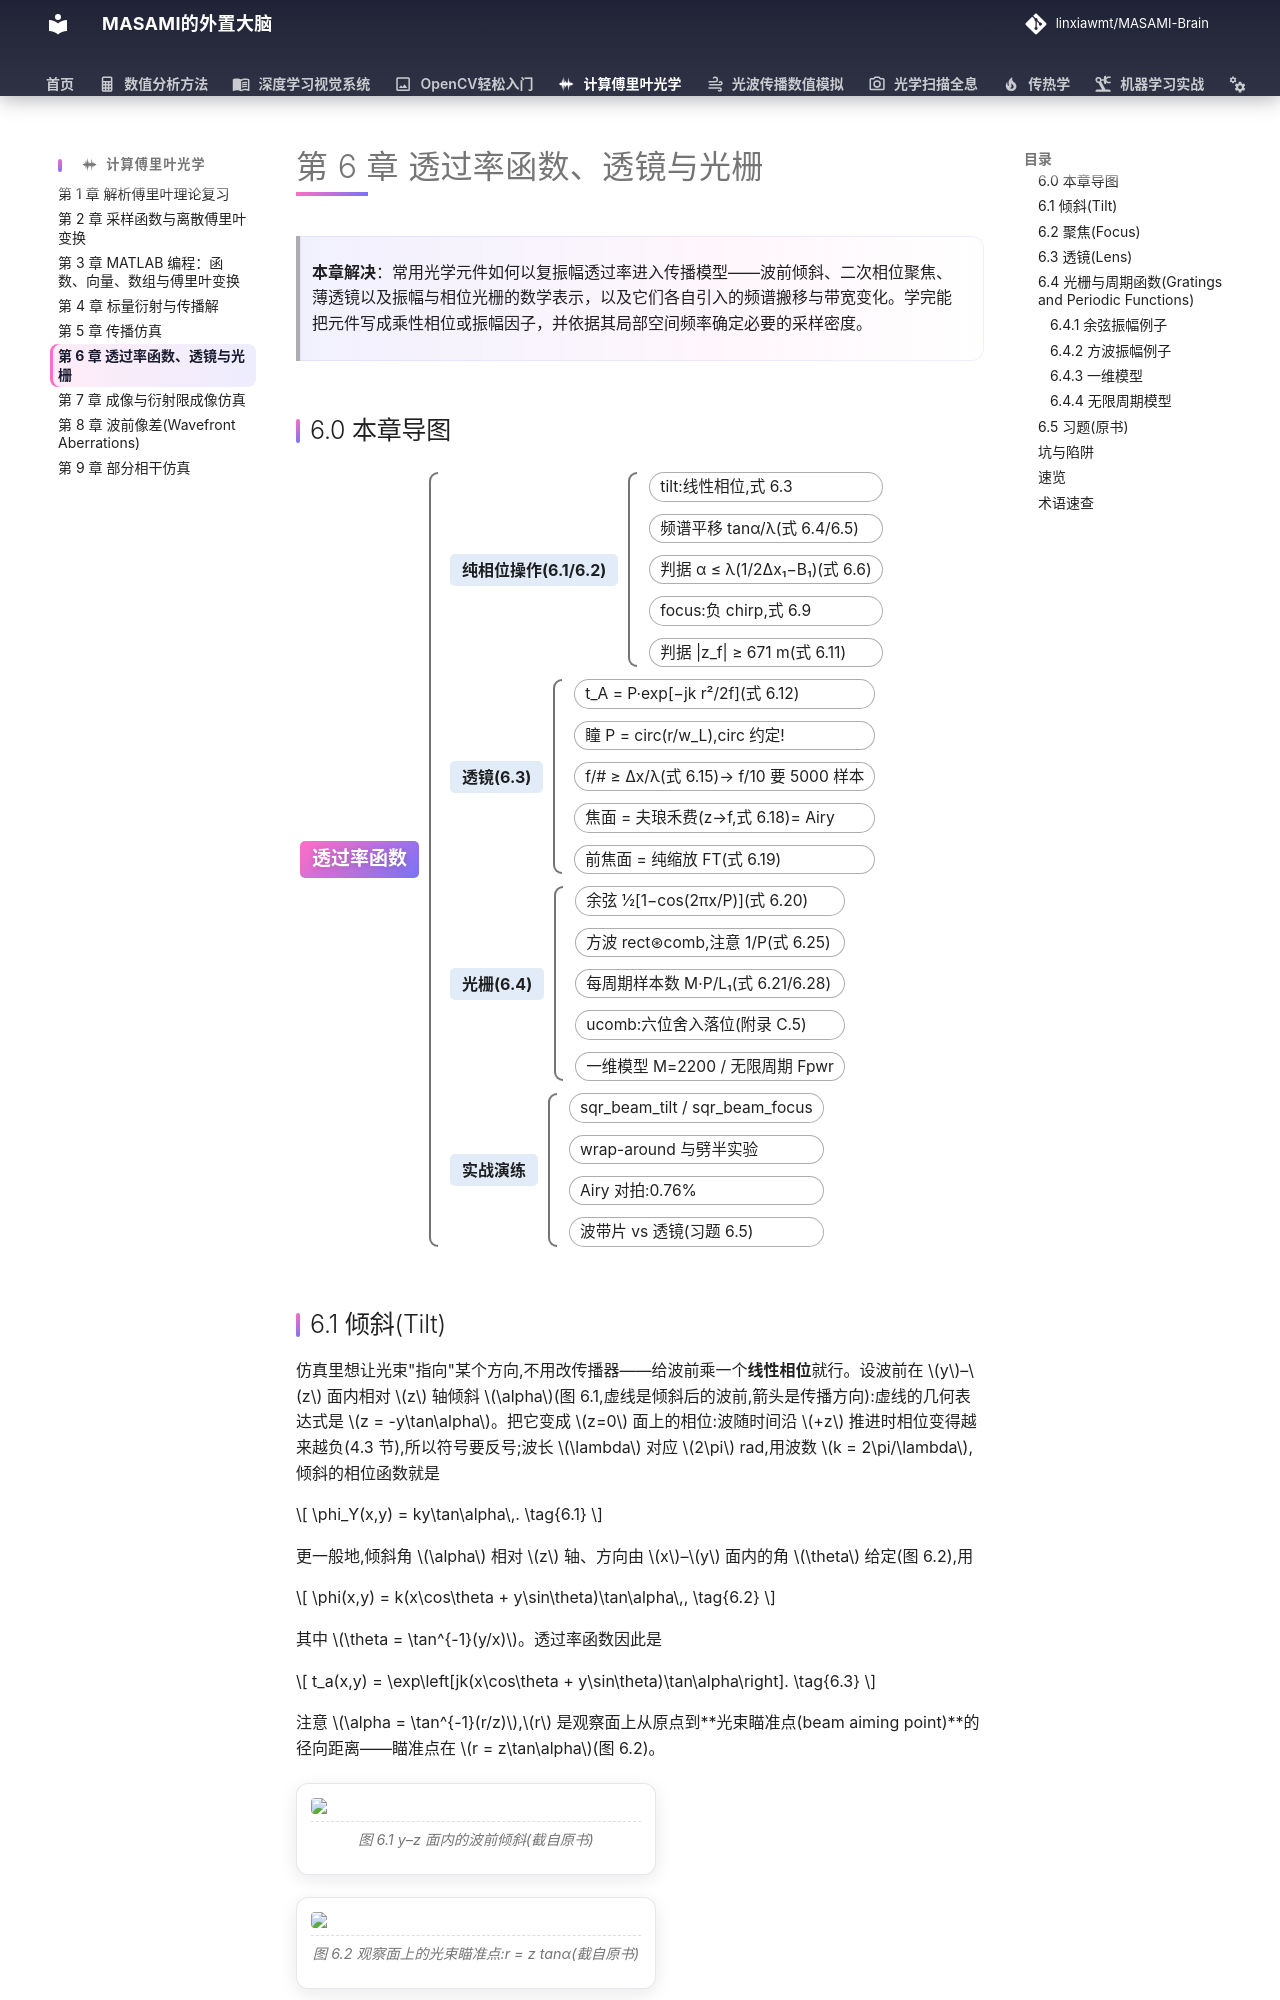

repository: linxiawmt/MASAMI-Brain · page: 光学/计算傅里叶光学/ch6/index.html · generator: mkdocs

# 第 6 章 透过率函数、透镜与光栅

> **本章解决**：常用光学元件如何以复振幅透过率进入传播模型——波前倾斜、二次相位聚焦、薄透镜以及振幅与相位光栅的数学表示，以及它们各自引入的频谱搬移与带宽变化。学完能把元件写成乘性相位或振幅因子，并依据其局部空间频率确定必要的采样密度。

## 6.0 本章导图

<div class="brtree">
  <div class="brrow">
    <span class="brlabel root">透过率函数</span>
    <span class="brace"></span>
    <div class="brkids">
      <div class="brrow">
        <span class="brlabel">纯相位操作(6.1/6.2)</span>
        <span class="brace"></span>
        <div class="brkids">
          <span class="brleaf">tilt:线性相位,式 6.3</span>
          <span class="brleaf">频谱平移 tanα/λ(式 6.4/6.5)</span>
          <span class="brleaf">判据 α ≤ λ(1/2Δx₁−B₁)(式 6.6)</span>
          <span class="brleaf">focus:负 chirp,式 6.9</span>
          <span class="brleaf">判据 |z_f| ≥ 671 m(式 6.11)</span>
        </div>
      </div>
      <div class="brrow">
        <span class="brlabel">透镜(6.3)</span>
        <span class="brace"></span>
        <div class="brkids">
          <span class="brleaf">t_A = P·exp[−jk r²/2f](式 6.12)</span>
          <span class="brleaf">瞳 P = circ(r/w_L),circ 约定!</span>
          <span class="brleaf">f/# ≥ Δx/λ(式 6.15)→ f/10 要 5000 样本</span>
          <span class="brleaf">焦面 = 夫琅禾费(z→f,式 6.18)= Airy</span>
          <span class="brleaf">前焦面 = 纯缩放 FT(式 6.19)</span>
        </div>
      </div>
      <div class="brrow">
        <span class="brlabel">光栅(6.4)</span>
        <span class="brace"></span>
        <div class="brkids">
          <span class="brleaf">余弦 ½[1−cos(2πx/P)](式 6.20)</span>
          <span class="brleaf">方波 rect⊛comb,注意 1/P(式 6.25)</span>
          <span class="brleaf">每周期样本数 M·P/L₁(式 6.21/6.28)</span>
          <span class="brleaf">ucomb:六位舍入落位(附录 C.5)</span>
          <span class="brleaf">一维模型 M=2200 / 无限周期 Fpwr</span>
        </div>
      </div>
      <div class="brrow">
        <span class="brlabel">实战演练</span>
        <span class="brace"></span>
        <div class="brkids">
          <span class="brleaf">sqr_beam_tilt / sqr_beam_focus</span>
          <span class="brleaf">wrap-around 与劈半实验</span>
          <span class="brleaf">Airy 对拍:0.76%</span>
          <span class="brleaf">波带片 vs 透镜(习题 6.5)</span>
        </div>
      </div>
    </div>
  </div>
</div>
